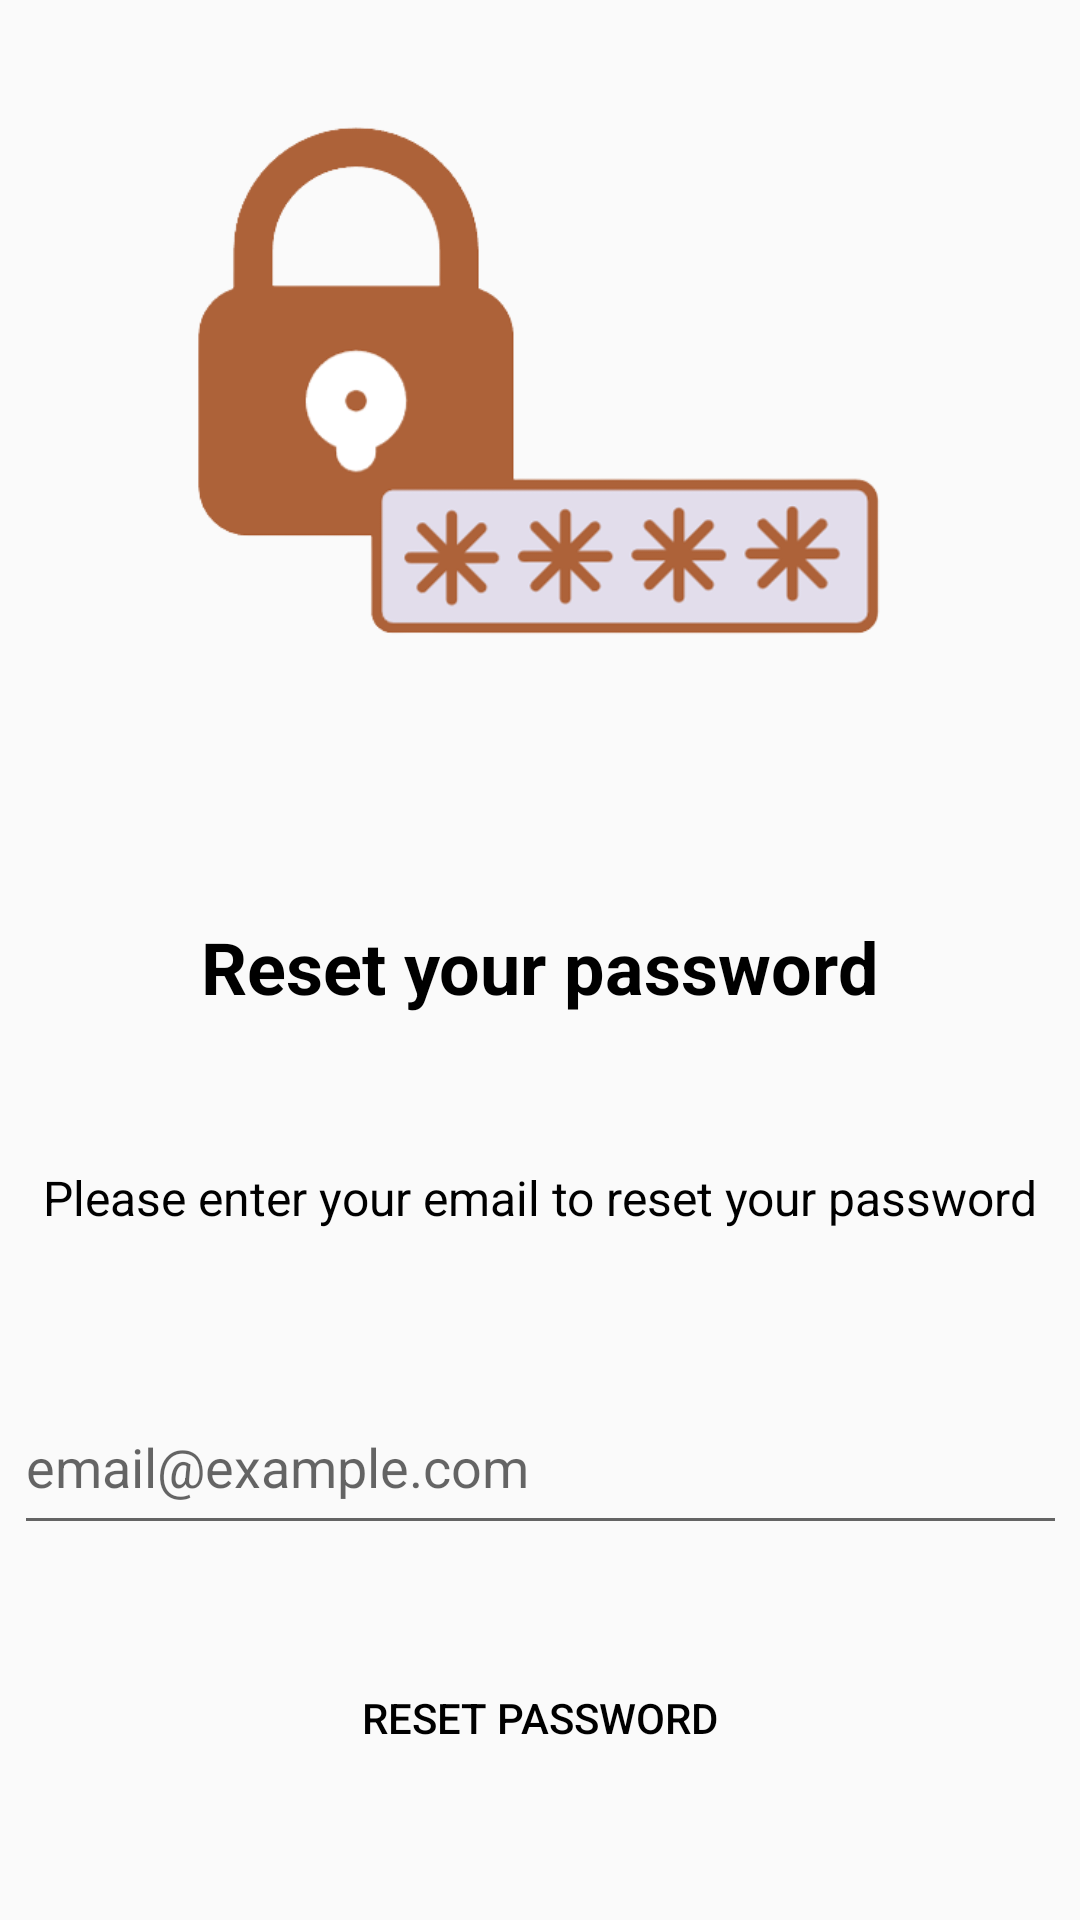

Reconstruct the res/layout file that produces this screen, plus the resources it refers to.
<!-- AndroidManifest.xml: application theme LilToyss -->
<!-- res/layout/activity_forgotpassword.xml -->
<?xml version="1.0" encoding="utf-8"?>
<androidx.constraintlayout.widget.ConstraintLayout xmlns:android="http://schemas.android.com/apk/res/android"
    xmlns:app="http://schemas.android.com/apk/res-auto"
    xmlns:tools="http://schemas.android.com/tools"
    android:layout_width="match_parent"
    android:layout_height="match_parent"
    tools:context=".Forgotpassword">

    <ImageView
        android:id="@+id/imageView2"
        android:layout_width="242dp"
        android:layout_height="260dp"
        android:layout_marginTop="16dp"
        app:layout_constraintEnd_toEndOf="parent"
        app:layout_constraintHorizontal_bias="0.502"
        app:layout_constraintStart_toStartOf="parent"
        app:layout_constraintTop_toTopOf="parent"
        app:srcCompat="@drawable/recoveryy" />

    <Button
        android:id="@+id/btnReset"
        android:background="@drawable/inputbg"
        android:layout_width="351dp"
        android:layout_height="55dp"
        android:layout_marginTop="30dp"
        android:text="Reset Password"
        android:textColor="#000000"
        app:backgroundTint="@color/brown"
        app:layout_constraintEnd_toEndOf="@+id/emailPass"
        app:layout_constraintStart_toStartOf="@+id/emailPass"
        app:layout_constraintTop_toBottomOf="@+id/emailPass" />

    <TextView
        android:id="@+id/textView8"
        android:layout_width="wrap_content"
        android:layout_height="wrap_content"
        android:layout_marginTop="30dp"
        android:text="Reset your password"
        android:textColor="#000000"
        android:textSize="24sp"
        android:textStyle="bold"
        app:layout_constraintEnd_toEndOf="parent"
        app:layout_constraintStart_toStartOf="parent"
        app:layout_constraintTop_toBottomOf="@+id/imageView2" />

    <TextView
        android:id="@+id/textView7"
        android:layout_width="wrap_content"
        android:layout_height="wrap_content"
        android:layout_marginTop="50dp"
        android:text="Please enter your email to reset your password"
        android:textColor="#000000"
        android:textSize="16sp"
        app:layout_constraintEnd_toEndOf="@+id/textView8"
        app:layout_constraintStart_toStartOf="@+id/textView8"
        app:layout_constraintTop_toBottomOf="@+id/textView8" />

    <EditText
        android:id="@+id/emailPass"
        android:layout_width="351dp"
        android:layout_height="55dp"
        android:layout_marginTop="50dp"
        android:ems="10"
        android:inputType="textEmailAddress"
        android:hint="email@example.com"
        app:layout_constraintEnd_toEndOf="@+id/textView7"
        app:layout_constraintStart_toStartOf="@+id/textView7"
        app:layout_constraintTop_toBottomOf="@+id/textView7" />

    <ProgressBar
        android:id="@+id/progressBar"
        android:layout_width="7dp"
        android:layout_height="7dp"
        android:layout_gravity="center|bottom"
        android:layout_marginBottom="20dp"
        android:visibility="gone"
        app:layout_constraintBottom_toTopOf="parent"
        app:layout_constraintEnd_toStartOf="parent"
        app:layout_constraintStart_toStartOf="parent"
        app:layout_constraintTop_toTopOf="parent" />

</androidx.constraintlayout.widget.ConstraintLayout>
<!-- resources referenced by this layout -->
<resources>
  <color name="brown">#AD6239</color>
  <!-- drawable recoveryy: png bitmap (drawable, 27695 bytes) -->
  <style name="LilToyss" parent="Theme.AppCompat.Light.DarkActionBar">
          <item name="colorPrimary">@color/purple</item>
          <item name="colorOnSecondary">@color/brown</item>
          <item name="android:statusBarColor" tools:targetApi="l">@color/purple</item>
      </style>
  <color name="purple">#E2DDEB</color>
</resources>
